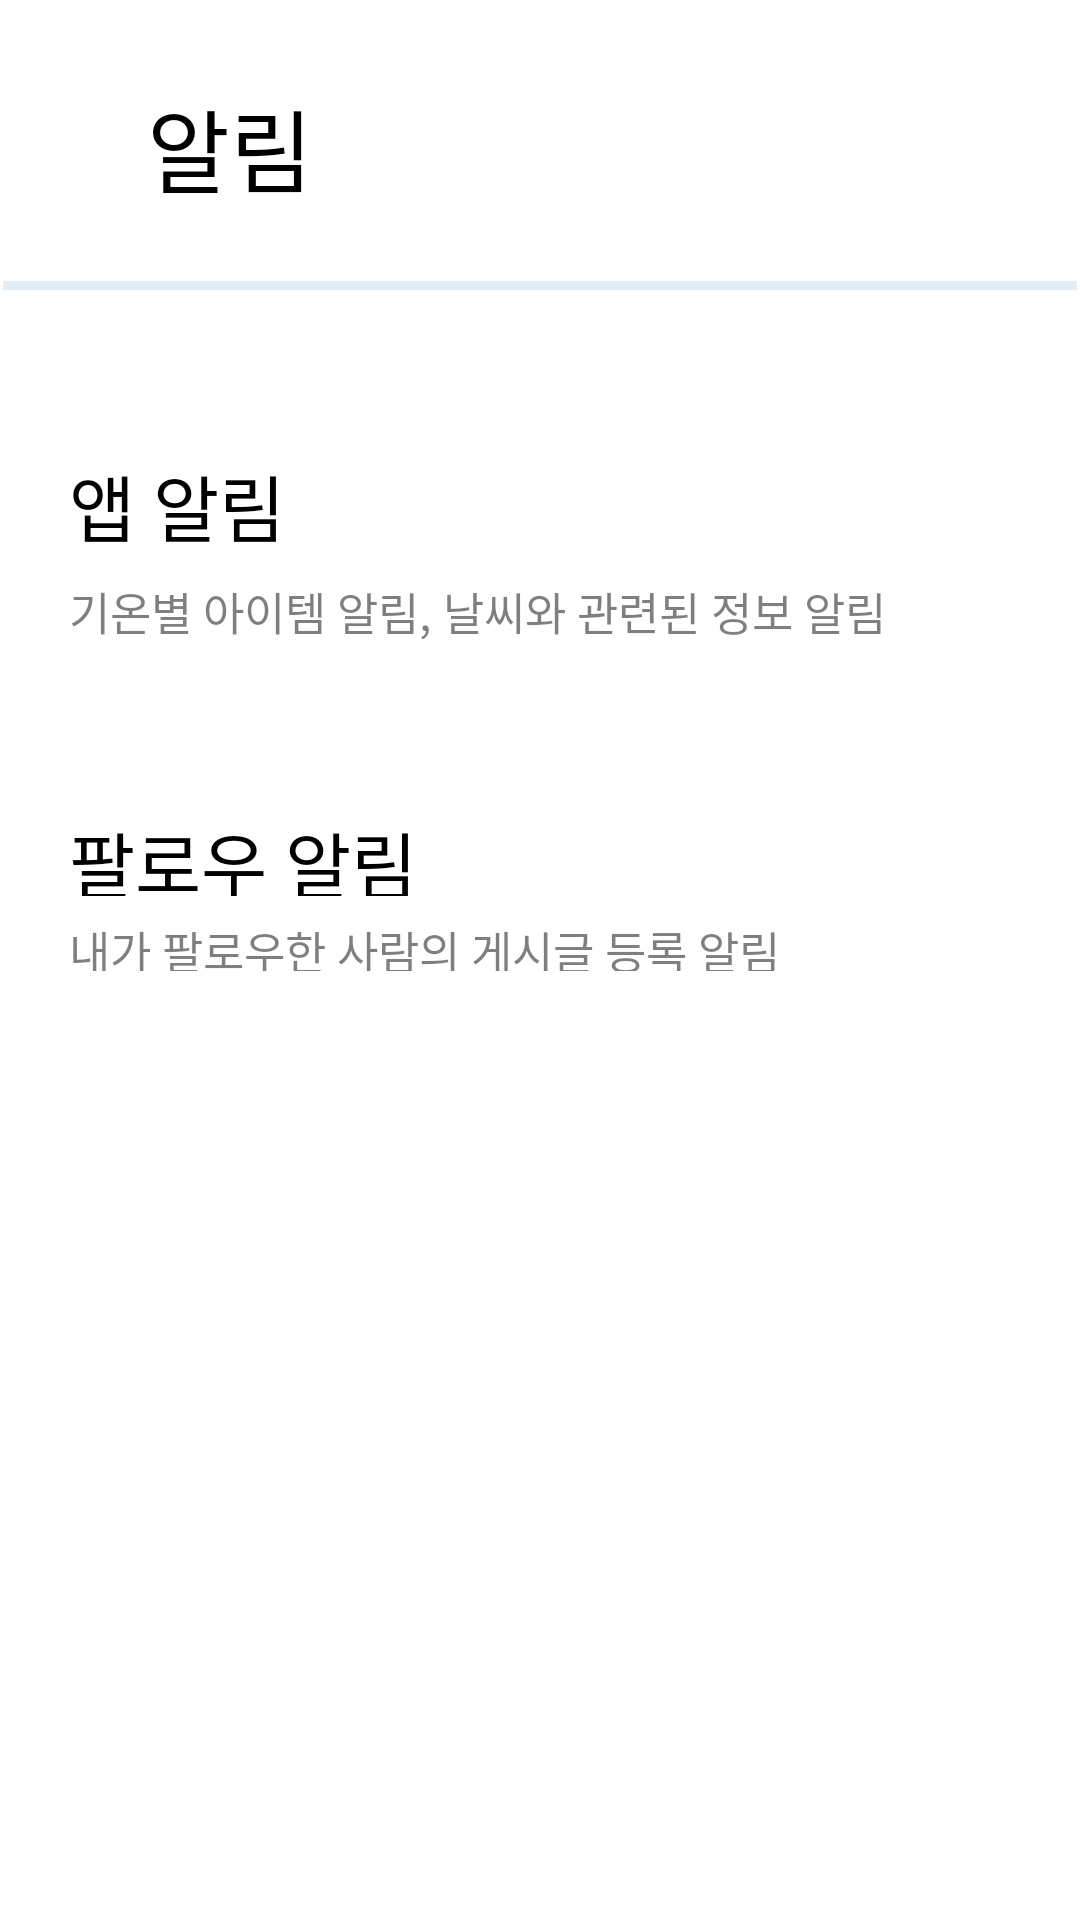

Here is an Android app screen rendered from its layout file. Give the layout XML and the strings, colors and styles it references.
<!-- AndroidManifest.xml: application theme Theme.ClothesDay -->
<!-- res/layout/activity_set_notice.xml -->
<androidx.constraintlayout.widget.ConstraintLayout xmlns:android="http://schemas.android.com/apk/res/android"
    xmlns:app="http://schemas.android.com/apk/res-auto"
    android:id="@+id/option_notice"
    android:layout_width="fill_parent"
    android:layout_height="fill_parent"
    android:clipToOutline="true"
    android:background="@drawable/option_notice">
    
    <TextView
        android:id="@+id/set_notice_words"
        android:layout_width="wrap_content"
        android:layout_height="wrap_content"
        android:layout_marginStart="49dp"
        android:layout_marginTop="27dp"
        android:gravity="top"
        android:text="알림"
        android:textSize="30dp"
        app:layout_constraintStart_toStartOf="parent"
        app:layout_constraintTop_toTopOf="parent" />

    <View
        android:id="@+id/set_notice_line4"
        android:layout_width="match_parent"
        android:layout_height="3dp"
        android:layout_marginTop="23dp"
        android:background="@drawable/option_line2"
        app:layout_constraintEnd_toEndOf="parent"
        app:layout_constraintStart_toStartOf="parent"
        app:layout_constraintTop_toBottomOf="@+id/set_notice_words" />

        
    <TextView
        android:id="@+id/set_notice_app_notice"
        android:layout_width="wrap_content"
        android:layout_height="wrap_content"
        android:layout_marginTop="54dp"
        android:layout_marginStart="23dp"
        android:gravity="top"
        android:text="앱 알림"
        android:textAppearance="@style/app_notice"
        app:layout_constraintStart_toStartOf="parent"
        app:layout_constraintTop_toBottomOf="@+id/set_notice_line4" />

        
    <TextView
        android:id="@+id/set_notice_comments1"
        android:layout_width="wrap_content"
        android:layout_height="wrap_content"
       android:layout_marginTop="7dp"
        android:gravity="top"
        android:text="기온별 아이템 알림, 날씨와 관련된 정보 알림"
        android:textAppearance="@style/notice_comment"
        app:layout_constraintStart_toStartOf="@+id/set_notice_app_notice"
        app:layout_constraintTop_toBottomOf="@+id/set_notice_app_notice" />

    <Switch
        android:id="@+id/set_notice_weather_switch"
        android:layout_width="wrap_content"
        android:layout_height="wrap_content"
        android:layout_marginEnd="27dp"
        app:layout_constraintBottom_toBottomOf="@+id/set_notice_app_notice"
        app:layout_constraintEnd_toEndOf="parent" />

        
    <TextView
        android:id="@+id/set_notice_follow_notice"
        android:layout_width="117dp"
        android:layout_height="29dp"
        android:gravity="top"
        android:text="팔로우 알림"
        android:layout_marginTop="55dp"
        android:textAppearance="@style/follow_notice"
        app:layout_constraintStart_toStartOf="@+id/set_notice_app_notice"
        app:layout_constraintTop_toBottomOf="@+id/set_notice_comments1" />

        
    <TextView
        android:layout_width="241dp"
        android:layout_height="18dp"
        android:layout_marginTop="7dp"
        android:gravity="top"
        android:text="내가 팔로우한 사람의 게시글 등록 알림"
        android:textAppearance="@style/notice_comment"
        app:layout_constraintStart_toStartOf="@+id/set_notice_follow_notice"
        app:layout_constraintTop_toBottomOf="@+id/set_notice_follow_notice" />

    <Switch
        android:id="@+id/set_notice_follow_switch"
        android:layout_width="wrap_content"
        android:layout_height="wrap_content"
        app:layout_constraintBottom_toBottomOf="@+id/set_notice_follow_notice"
        app:layout_constraintEnd_toEndOf="@+id/set_notice_weather_switch"
        app:layout_constraintStart_toStartOf="@+id/set_notice_weather_switch" />

</androidx.constraintlayout.widget.ConstraintLayout>
<!-- resources referenced by this layout -->
<resources>
  <!-- drawable option_line2 (drawable) -->
  <vector xmlns:android="http://schemas.android.com/apk/res/android"
      android:width="350.01dp"
      android:height="2dp"
      android:viewportWidth="350.01"
      android:viewportHeight="2">
  
      <group>
  
          <clip-path
              android:pathData="M1 1H349.006V1H1V1Z"
              />
  
      </group>
  
      <path
          android:pathData="M1 1H349.006V1H1V1Z"
          android:strokeWidth="2"
          android:strokeColor="#80C8DCEE"
          />
  
  </vector>
  <style name="app_notice">
          <item name="android:textSize">
              24dp
          </item>
          <item name="android:textColor">
              #000000
          </item>
      </style>
  <style name="follow_notice">
          <item name="android:textSize">
              24dp
          </item>
          <item name="android:textColor">
              #000000
          </item>
      </style>
  <style name="notice_comment">
          <item name="android:textSize">
              15dp
          </item>
          <item name="android:textColor">
              #80000000
          </item>
      </style>
</resources>
